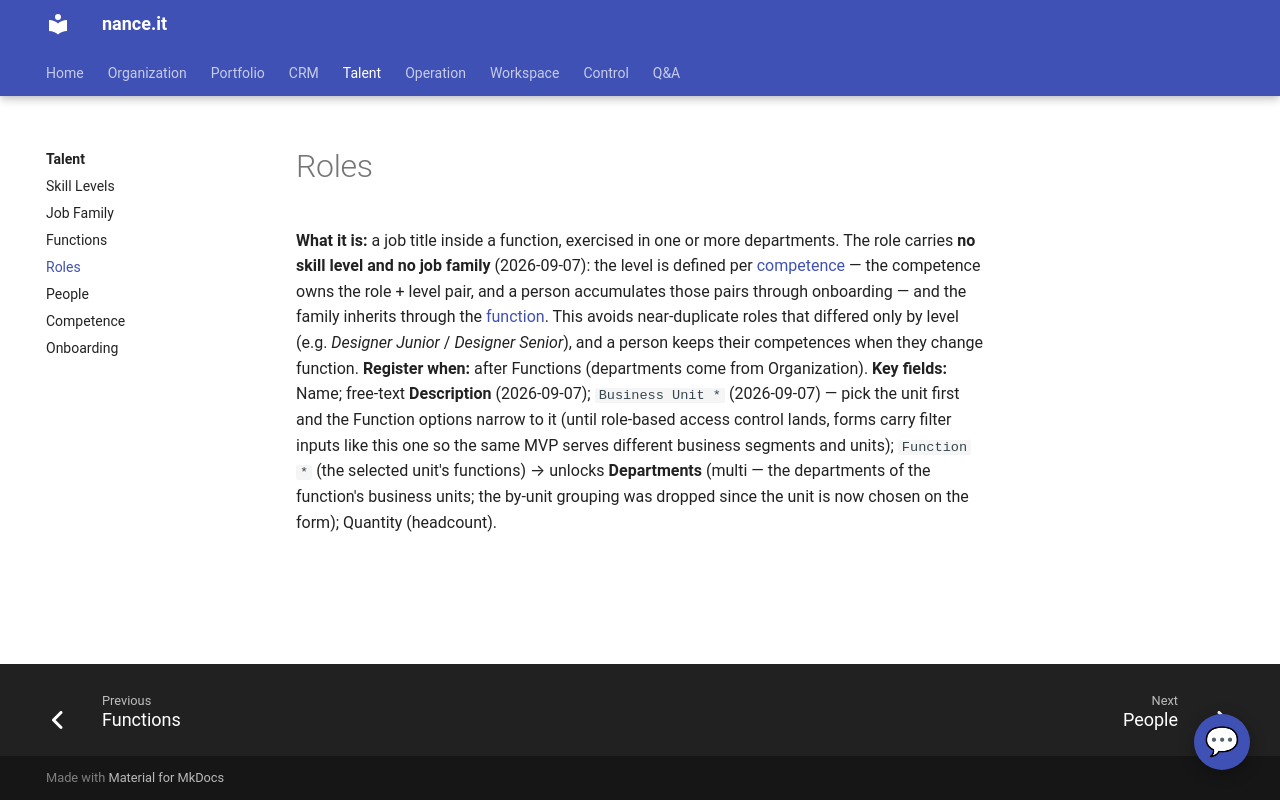

repository: Neun-Design/Nance · page: talent/roles/index.html · generator: mkdocs

---
title: "Roles"
audience: stakeholder
purpose: "Roles — what it is, when to register one, and its key fields"
---

# Roles

**What it is:** a job title inside a function, exercised in one or more departments. The
role carries **no skill level and no job family** (2026-09-07): the level is defined per
[competence](competence.md) — the competence owns the role + level pair, and a person
accumulates those pairs through onboarding — and the family inherits through the
[function](functions.md). This avoids near-duplicate roles that differed only by level
(e.g. *Designer Junior* / *Designer Senior*), and a person keeps their competences when
they change function.
**Register when:** after Functions (departments come from Organization).
**Key fields:** Name; free-text **Description** (2026-09-07); `Business Unit *` (2026-09-07) — pick the unit first and the
Function options narrow to it (until role-based access control lands, forms carry
filter inputs like this one so the same MVP serves different business segments and
units); `Function *` (the selected unit's functions) → unlocks **Departments** (multi —
the departments of the function's business units; the by-unit grouping was dropped
since the unit is now chosen on the form); Quantity (headcount).
